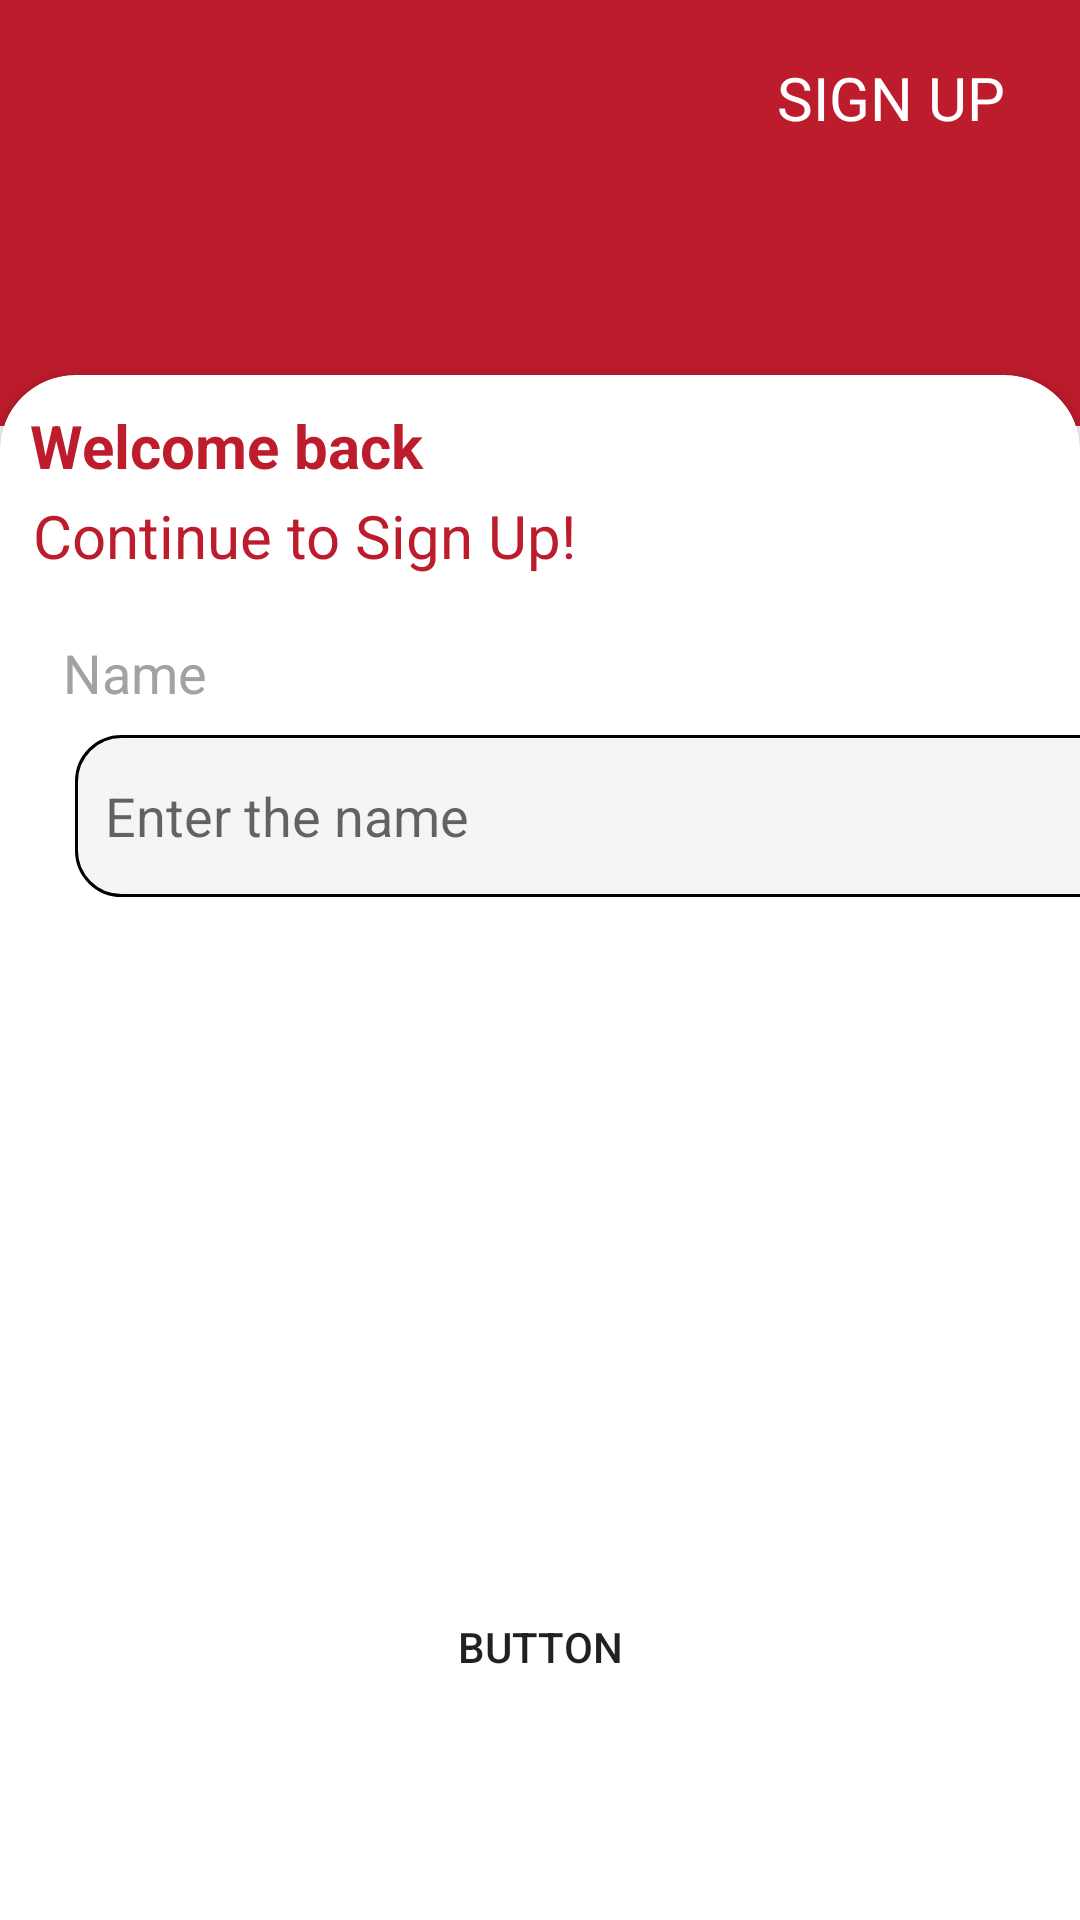

Here is an Android app screen rendered from its layout file. Give the layout XML and the strings, colors and styles it references.
<!-- AndroidManifest.xml: application theme Theme.CodingEvaluation1 -->
<!-- res/layout/activity_sign_upscreen.xml -->
<?xml version="1.0" encoding="utf-8"?>
<androidx.constraintlayout.widget.ConstraintLayout xmlns:android="http://schemas.android.com/apk/res/android"
    xmlns:app="http://schemas.android.com/apk/res-auto"
    xmlns:tools="http://schemas.android.com/tools"
    android:layout_width="match_parent"
    android:layout_height="match_parent"
    tools:context=".SignUpscreen">

    <androidx.constraintlayout.widget.Guideline
        android:id="@+id/guideline4"
        android:layout_width="wrap_content"
        android:layout_height="wrap_content"
        android:orientation="horizontal"
        app:layout_constraintEnd_toEndOf="parent"
        app:layout_constraintGuide_percent="0.25"
        app:layout_constraintStart_toStartOf="parent" />

    <ImageView
        android:id="@+id/imageView"
        android:layout_width="wrap_content"
        android:layout_height="wrap_content"
        app:layout_constraintBottom_toTopOf="@+id/guideline4"
        app:layout_constraintEnd_toEndOf="parent"
        app:layout_constraintStart_toStartOf="parent"
        app:srcCompat="@drawable/rectangle" />

    <androidx.cardview.widget.CardView
        android:id="@+id/cardView"
        android:layout_width="match_parent"
        android:layout_height="550sp"
        android:background="@drawable/whiterec"
        app:cardCornerRadius="25sp"
        app:layout_constraintBottom_toBottomOf="parent"
        app:layout_constraintEnd_toEndOf="parent"
        app:layout_constraintStart_toStartOf="parent"
        app:layout_constraintTop_toTopOf="@+id/guideline4">

        <TextView
            android:id="@+id/textView5"
            android:layout_width="wrap_content"
            android:layout_height="wrap_content"
            android:layout_margin="10dp"
            android:text="Welcome back"
            android:textColor="#BC1C2B"
            android:textSize="20sp"
            android:textStyle="bold" />

        <TextView
            android:id="@+id/textView6"
            android:layout_width="wrap_content"
            android:layout_height="wrap_content"
            android:layout_marginLeft="11sp"
            android:layout_marginTop="40sp"
            android:text="Continue to Sign Up!"
            android:textColor="#BC1C2B"
            android:textSize="20sp" />

        <androidx.constraintlayout.widget.Guideline
            android:id="@+id/guideline9"
            android:layout_width="wrap_content"
            android:layout_height="wrap_content"
            android:orientation="horizontal"
            app:layout_constraintBottom_toBottomOf="parent"
            app:layout_constraintEnd_toEndOf="parent"
            app:layout_constraintStart_toStartOf="parent"
            app:layout_constraintTop_toTopOf="parent" />

        <TextView
            android:id="@+id/textView7"
            android:layout_width="wrap_content"
            android:layout_height="wrap_content"
            android:background="@color/white"
            android:text="Name"
            android:layout_marginTop="87sp"
            android:layout_marginLeft="21sp"
            android:textColor="#A2A2A2"
            android:textSize="18sp" />

        <EditText
            android:id="@+id/editTextTextPersonName"
            android:layout_width="363dp"
            android:layout_height="54dp"
            android:layout_marginLeft="25sp"
            android:layout_marginTop="120sp"
            android:background="@drawable/whitebox"
            android:ems="10"
            android:hint="Enter the name"
            android:inputType="textPersonName"
            android:padding="10sp" />

        <Button
            android:id="@+id/button3"
            android:layout_width="match_parent"
            android:layout_height="wrap_content"
            android:text="Button"
            app:layout_constraintEnd_toEndOf="parent"
            android:layout_marginTop="400sp"
            android:background="BC1C2B"
            android:layout_marginHorizontal="25sp"
            app:layout_constraintStart_toStartOf="parent" />

    </androidx.cardview.widget.CardView>

    <TextView
        android:id="@+id/textView"
        android:layout_width="wrap_content"
        android:layout_height="wrap_content"
        android:layout_marginRight="25sp"
        android:fontFamily="@font/roboto_bold"
        android:textSize="20sp"
        android:text="SIGN UP"
        android:textColor="@color/white"
        app:layout_constraintEnd_toEndOf="parent"
        app:layout_constraintBottom_toTopOf="@id/guideline5"
        app:layout_constraintTop_toTopOf="parent" />

    <androidx.constraintlayout.widget.Guideline
        android:id="@+id/guideline5"
        android:layout_width="wrap_content"
        android:layout_height="wrap_content"
        android:orientation="horizontal"
        app:layout_constraintEnd_toEndOf="parent"
        app:layout_constraintGuide_begin="65dp"
        app:layout_constraintStart_toStartOf="parent" />
    <androidx.constraintlayout.widget.Guideline
        android:id="@+id/guideline6"
        android:layout_width="wrap_content"
        android:layout_height="wrap_content"
        android:orientation="horizontal"
        app:layout_constraintEnd_toEndOf="parent"
        app:layout_constraintGuide_begin="190sp"
        app:layout_constraintStart_toStartOf="parent" />

    <ImageView
        android:id="@+id/imageView2"
        android:layout_width="wrap_content"
        android:layout_height="wrap_content"
        android:layout_marginLeft="16dp"

        app:layout_constraintTop_toTopOf="parent"
        app:layout_constraintStart_toStartOf="parent"
        app:layout_constraintBottom_toTopOf="@id/guideline5"
        android:src="@drawable/ic_arrow"
        tools:layout_editor_absoluteX="36dp" />

    <androidx.constraintlayout.widget.Guideline
        android:id="@+id/guideline10"
        android:layout_width="wrap_content"
        android:layout_height="wrap_content"
        android:orientation="vertical"
        app:layout_constraintGuide_begin="25dp" />

</androidx.constraintlayout.widget.ConstraintLayout>
<!-- resources referenced by this layout -->
<resources>
  <!-- drawable rectangle: jpg bitmap (drawable-v24, 3998 bytes) -->
  <!-- drawable whitebox (drawable) -->
  <?xml version="1.0" encoding="utf-8"?>
  <shape xmlns:android="http://schemas.android.com/apk/res/android"
      android:shape="rectangle">
      <solid
          android:color="#F5F5F5"/>
      <corners
          android:radius="15sp"/>
      <stroke
          android:color="@color/black"
          android:width="1sp"/>
  
  </shape>
  <!-- drawable whiterec (drawable) -->
  <?xml version="1.0" encoding="utf-8"?>
  <shape xmlns:android="http://schemas.android.com/apk/res/android"
      android:shape="rectangle">
      <solid
          android:color="@color/white"/>
      <corners
          android:radius="15sp"/>
  
  </shape>
  <style name="Theme.CodingEvaluation1" parent="Theme.AppCompat.DayNight.DarkActionBar">
          
          <item name="colorPrimary">@color/purple_500</item>
          <item name="colorPrimaryVariant">@color/purple_700</item>
          <item name="colorOnPrimary">@color/white</item>
          
          <item name="colorSecondary">@color/teal_200</item>
          <item name="colorSecondaryVariant">@color/teal_700</item>
          <item name="colorOnSecondary">@color/black</item>
          
          <item name="android:statusBarColor" tools:targetApi="l">?attr/colorPrimaryVariant</item>
          
      </style>
  <!-- not gathered from this repository: default colours our renderer supplied (Android Studio template values) -->
  <color name="purple_500">#FF6200EE</color>
  <color name="purple_700">#FF3700B3</color>
  <color name="teal_200">#FF03DAC5</color>
  <color name="teal_700">#FF018786</color>
  <color name="black">#FF000000</color>
  <color name="white">#FFFFFFFF</color>
</resources>
